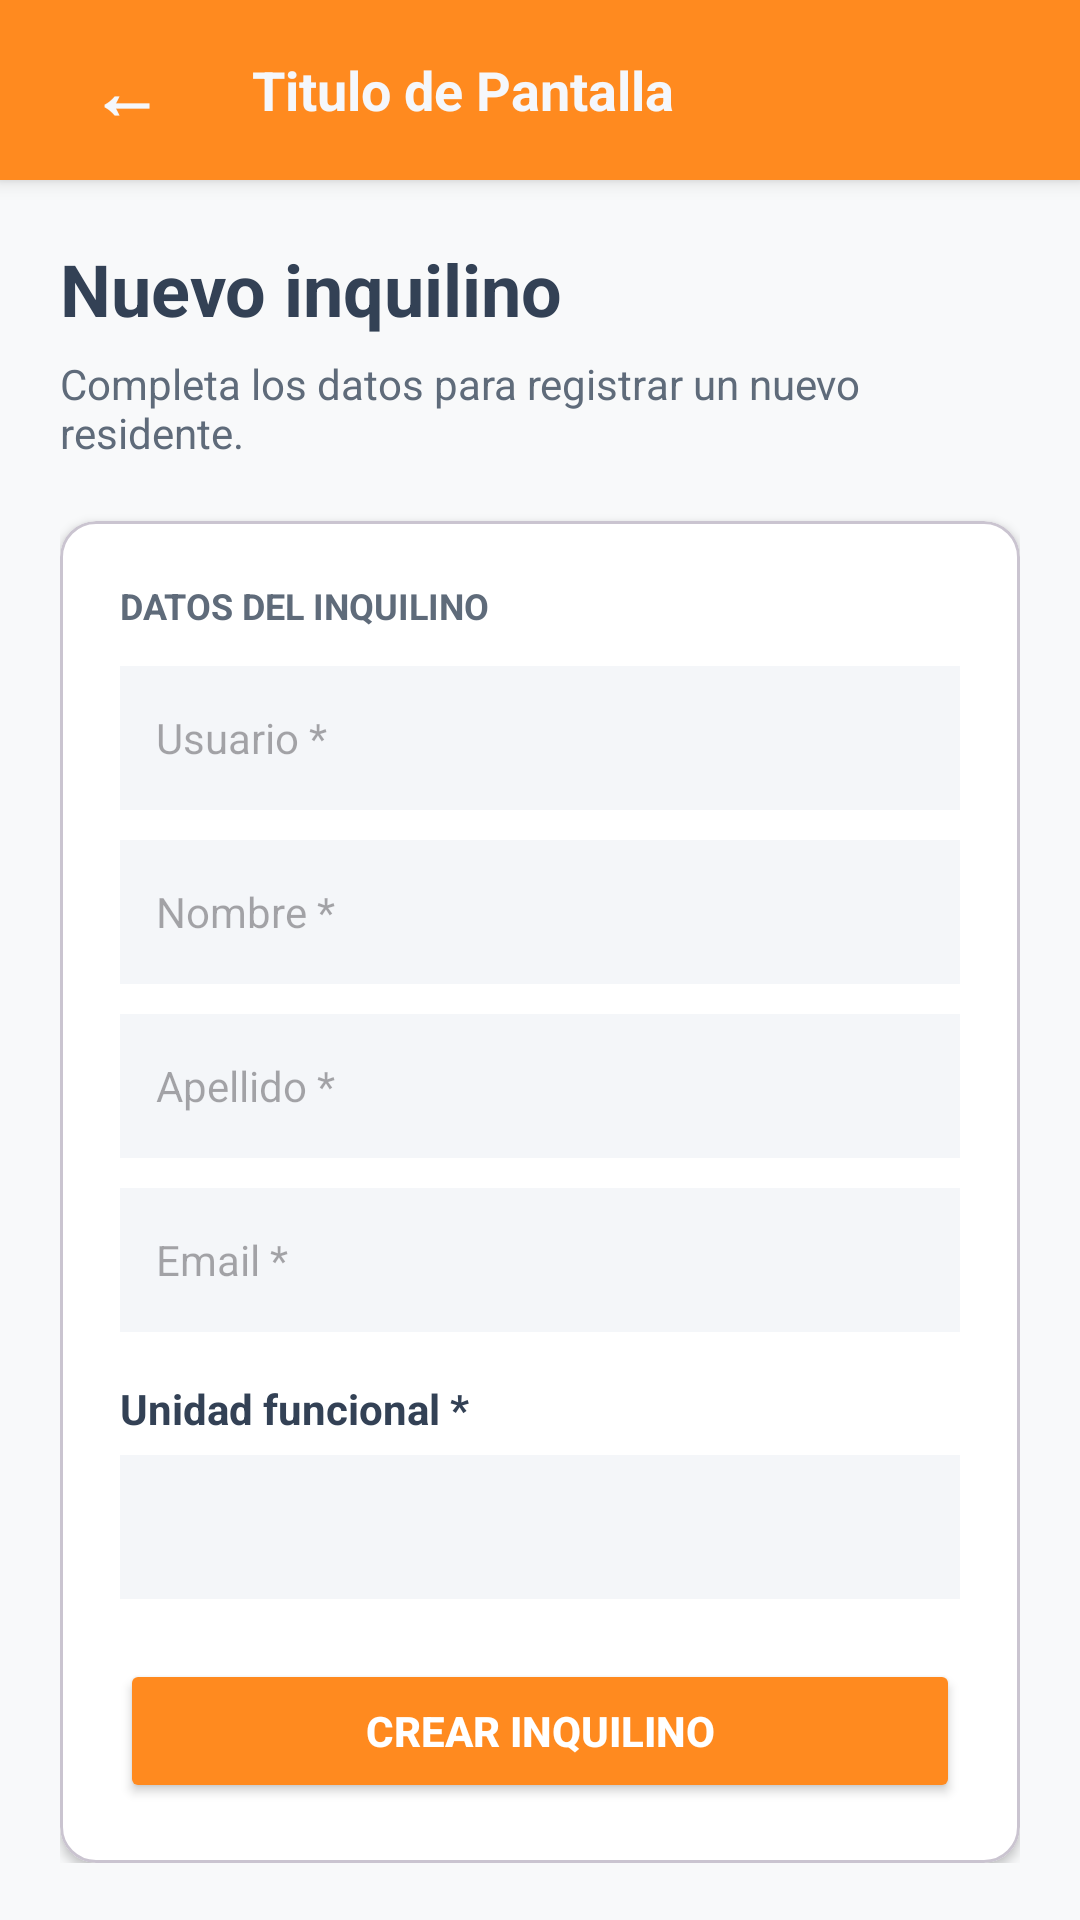

Here is an Android app screen rendered from its layout file. Give the layout XML and the strings, colors and styles it references.
<!-- AndroidManifest.xml: application theme Theme.ConsorcioMobile -->
<!-- res/layout/activity_alta_residente.xml -->
<?xml version="1.0" encoding="utf-8"?>
<LinearLayout
    xmlns:android="http://schemas.android.com/apk/res/android"
    xmlns:app="http://schemas.android.com/apk/res-auto"
    android:layout_width="match_parent"
    android:layout_height="match_parent"
    android:orientation="vertical"
    android:background="#F8F9FA">

    <include
        android:id="@+id/usuariosToolbar"
        layout="@layout/barra_personalizada" />

    <androidx.core.widget.NestedScrollView
        android:layout_width="match_parent"
        android:layout_height="match_parent"
        android:fillViewport="true">

        <LinearLayout
            android:layout_width="match_parent"
            android:layout_height="wrap_content"
            android:orientation="vertical"
            android:padding="20dp">

            <TextView
                android:layout_width="wrap_content"
                android:layout_height="wrap_content"
                android:text="Nuevo inquilino"
                android:textColor="@color/texto_principal"
                android:textSize="24sp"
                android:textStyle="bold" />

            <TextView
                android:layout_width="match_parent"
                android:layout_height="wrap_content"
                android:layout_marginTop="6dp"
                android:layout_marginBottom="20dp"
                android:text="Completa los datos para registrar un nuevo residente."
                android:textColor="@color/gris_texto"
                android:textSize="14sp" />

            <com.google.android.material.card.MaterialCardView
                android:layout_width="match_parent"
                android:layout_height="wrap_content"
                app:cardBackgroundColor="@color/blanco"
                app:cardCornerRadius="12dp"
                app:cardElevation="2dp">

                <LinearLayout
                    android:layout_width="match_parent"
                    android:layout_height="wrap_content"
                    android:orientation="vertical"
                    android:padding="20dp">

                    <TextView
                        android:layout_width="wrap_content"
                        android:layout_height="wrap_content"
                        android:text="DATOS DEL INQUILINO"
                        android:textColor="@color/gris_texto"
                        android:textSize="12sp"
                        android:textStyle="bold" />

                    <EditText
                        android:id="@+id/etUsuarioInquilino"
                        android:layout_width="match_parent"
                        android:layout_height="48dp"
                        android:layout_marginTop="12dp"
                        android:background="@color/gris_fondo_input"
                        android:hint="Usuario *"
                        android:inputType="text"
                        android:autofillHints="username"
                        android:paddingHorizontal="12dp"
                        android:textColor="@color/texto_principal"
                        android:textSize="14sp"
                        android:contentDescription="Nombre de usuario del inquilino" />

                    <EditText
                        android:id="@+id/etNombreInquilino"
                        android:layout_width="match_parent"
                        android:layout_height="48dp"
                        android:layout_marginTop="10dp"
                        android:background="@color/gris_fondo_input"
                        android:hint="Nombre *"
                        android:inputType="textPersonName|textCapSentences"
                        android:autofillHints="name"
                        android:paddingHorizontal="12dp"
                        android:textColor="@color/texto_principal"
                        android:textSize="14sp"
                        android:contentDescription="Nombre del inquilino" />

                    <EditText
                        android:id="@+id/etApellidoInquilino"
                        android:layout_width="match_parent"
                        android:layout_height="48dp"
                        android:layout_marginTop="10dp"
                        android:background="@color/gris_fondo_input"
                        android:hint="Apellido *"
                        android:inputType="textPersonName|textCapSentences"
                        android:autofillHints="familyName"
                        android:paddingHorizontal="12dp"
                        android:textColor="@color/texto_principal"
                        android:textSize="14sp"
                        android:contentDescription="Apellido del inquilino" />

                    <EditText
                        android:id="@+id/etEmailInquilino"
                        android:layout_width="match_parent"
                        android:layout_height="48dp"
                        android:layout_marginTop="10dp"
                        android:background="@color/gris_fondo_input"
                        android:hint="Email *"
                        android:inputType="textEmailAddress"
                        android:autofillHints="emailAddress"
                        android:paddingHorizontal="12dp"
                        android:textColor="@color/texto_principal"
                        android:textSize="14sp"
                        android:contentDescription="Correo electrónico del inquilino" />

                    <TextView
                        android:id="@+id/lblUnidadFuncional"
                        android:layout_width="match_parent"
                        android:layout_height="wrap_content"
                        android:layout_marginTop="16dp"
                        android:text="Unidad funcional *"
                        android:textColor="@color/texto_principal"
                        android:textSize="14sp"
                        android:textStyle="bold" />

                    <Spinner
                        android:id="@+id/spUnidadFuncional"
                        android:layout_width="match_parent"
                        android:layout_height="48dp"
                        android:layout_marginTop="6dp"
                        android:background="@color/gris_fondo_input"
                        android:paddingHorizontal="8dp"
                        android:prompt="@string/seleccionar_unidad"
                        android:spinnerMode="dropdown"
                        android:contentDescription="Seleccionar unidad funcional"
                        android:accessibilityTraversalBefore="@+id/btnCrearInquilino" />

                    <Button
                        android:id="@+id/btnCrearInquilino"
                        android:layout_width="match_parent"
                        android:layout_height="48dp"
                        android:layout_marginTop="20dp"
                        android:backgroundTint="@color/naranja"
                        android:text="Crear inquilino"
                        android:textColor="@color/blanco"
                        android:textSize="14sp"
                        android:textStyle="bold"
                        android:contentDescription="Botón para confirmar y crear el nuevo inquilino" />

                </LinearLayout>

            </com.google.android.material.card.MaterialCardView>

        </LinearLayout>
    </androidx.core.widget.NestedScrollView>
</LinearLayout>
<!-- res/layout/barra_personalizada.xml (included above) -->
<?xml version="1.0" encoding="utf-8"?>
<LinearLayout
    xmlns:android="http://schemas.android.com/apk/res/android"
    android:layout_width="match_parent"
    android:layout_height="60dp"
    android:background="@color/naranja"
    android:orientation="horizontal"
    android:gravity="center_vertical"
    android:paddingHorizontal="16dp"
    android:elevation="4dp">

    <TextView
        android:id="@+id/btnVolverBarra"
        android:layout_width="wrap_content"
        android:layout_height="wrap_content"
        android:text="←"
        android:textColor="@color/white"
        android:textSize="24sp"
        android:textStyle="bold"
        android:layout_marginEnd="16dp"
        android:background="?attr/selectableItemBackground"
        android:padding="14dp"/>

    <TextView
        android:id="@+id/txtTituloBarra"
        android:layout_width="0dp"
        android:layout_height="wrap_content"
        android:layout_weight="1"
        android:text="Titulo de Pantalla"
        android:textColor="@color/white"
        android:textSize="18sp"
        android:textStyle="bold"/>



</LinearLayout>
<!-- resources referenced by this layout -->
<resources>
  <color name="blanco">#FFFFFF</color>
  <color name="gris_fondo_input">#F4F6F9</color>
  <color name="gris_texto">#5F6B7A</color>
  <color name="naranja">#FF8A1F</color>
  <color name="texto_principal">#334155</color>
  <color name="white">#F5F7FB</color>
  <string name="seleccionar_unidad">Seleccionar unidad funcional</string>
  <style name="Theme.ConsorcioMobile" parent="Base.Theme.ConsorcioMobile" />
  <style name="Base.Theme.ConsorcioMobile" parent="Theme.Material3.DayNight.NoActionBar">
          
          
      </style>
</resources>
